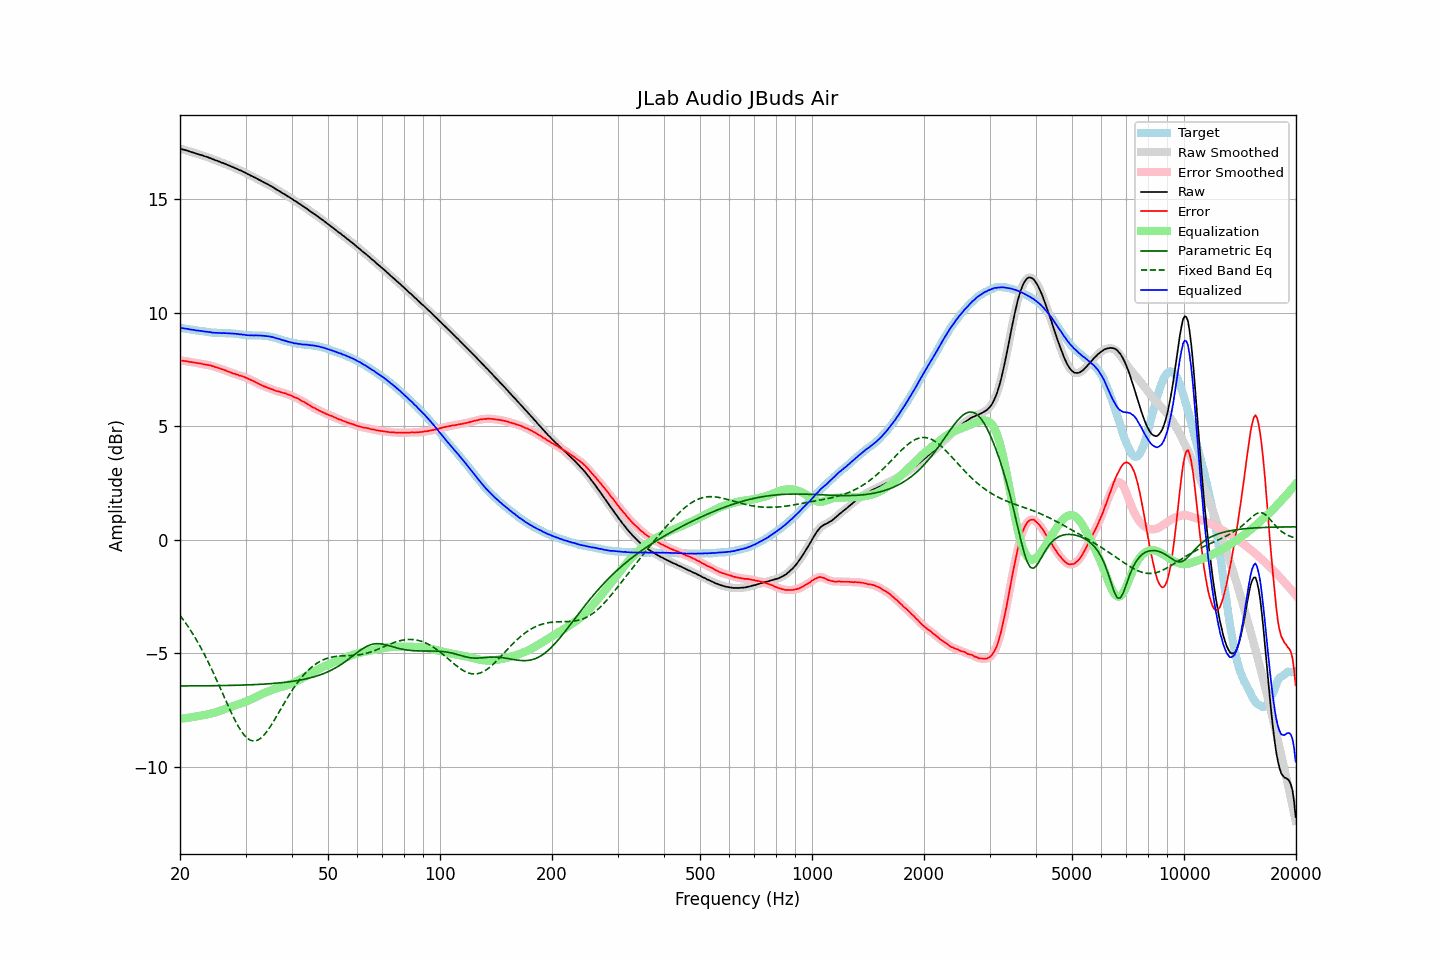

The file beside this chart, header and first rows:
frequency, raw, error, smoothed, error_smoothed, equalization, parametric_eq, fixed_band_eq, equalized_raw, equalized_smoothed, target
20.00, 17.22, 7.89, 17.22, 7.89, -7.89, -6.45, -3.34, 9.33, 9.33, 9.33
20.20, 17.21, 7.89, 17.21, 7.89, -7.89, -6.45, -3.43, 9.33, 9.32, 9.32
20.40, 17.19, 7.88, 17.19, 7.88, -7.88, -6.45, -3.52, 9.31, 9.32, 9.31
20.61, 17.17, 7.87, 17.17, 7.87, -7.87, -6.45, -3.62, 9.30, 9.31, 9.30
20.81, 17.15, 7.86, 17.15, 7.86, -7.86, -6.45, -3.72, 9.29, 9.29, 9.29
21.02, 17.13, 7.85, 17.13, 7.85, -7.85, -6.45, -3.83, 9.28, 9.28, 9.28
21.23, 17.10, 7.83, 17.10, 7.84, -7.84, -6.44, -3.93, 9.26, 9.27, 9.27
21.44, 17.08, 7.82, 17.08, 7.83, -7.83, -6.44, -4.04, 9.25, 9.26, 9.26
21.66, 17.06, 7.81, 17.06, 7.81, -7.81, -6.44, -4.15, 9.25, 9.25, 9.25
21.87, 17.04, 7.81, 17.04, 7.80, -7.80, -6.44, -4.27, 9.24, 9.23, 9.24
22.09, 17.01, 7.79, 17.01, 7.79, -7.79, -6.44, -4.39, 9.22, 9.22, 9.22
22.31, 16.99, 7.78, 16.99, 7.78, -7.78, -6.44, -4.51, 9.21, 9.21, 9.21
22.54, 16.97, 7.77, 16.97, 7.77, -7.77, -6.44, -4.64, 9.20, 9.20, 9.20
22.76, 16.95, 7.76, 16.95, 7.76, -7.75, -6.44, -4.77, 9.20, 9.20, 9.19
22.99, 16.93, 7.74, 16.93, 7.74, -7.74, -6.44, -4.90, 9.19, 9.19, 9.19
23.22, 16.90, 7.72, 16.91, 7.73, -7.73, -6.44, -5.03, 9.17, 9.18, 9.18
23.45, 16.88, 7.71, 16.88, 7.71, -7.72, -6.44, -5.17, 9.16, 9.16, 9.17
23.69, 16.86, 7.71, 16.86, 7.70, -7.70, -6.44, -5.31, 9.16, 9.16, 9.16
23.92, 16.83, 7.69, 16.83, 7.69, -7.69, -6.44, -5.46, 9.15, 9.15, 9.14
24.16, 16.81, 7.68, 16.81, 7.67, -7.67, -6.44, -5.60, 9.14, 9.14, 9.13
24.40, 16.77, 7.65, 16.78, 7.65, -7.65, -6.44, -5.75, 9.12, 9.13, 9.12
24.65, 16.75, 7.63, 16.75, 7.63, -7.63, -6.43, -5.90, 9.12, 9.12, 9.12
24.89, 16.72, 7.60, 16.72, 7.61, -7.61, -6.43, -6.06, 9.11, 9.11, 9.12
25.14, 16.70, 7.58, 16.70, 7.59, -7.59, -6.43, -6.22, 9.11, 9.11, 9.12
25.39, 16.67, 7.57, 16.67, 7.56, -7.56, -6.43, -6.37, 9.11, 9.11, 9.11
25.65, 16.64, 7.54, 16.64, 7.54, -7.54, -6.43, -6.53, 9.10, 9.10, 9.10
25.91, 16.61, 7.51, 16.61, 7.51, -7.51, -6.43, -6.69, 9.10, 9.10, 9.10
26.16, 16.59, 7.49, 16.59, 7.49, -7.49, -6.43, -6.85, 9.10, 9.10, 9.10
26.43, 16.56, 7.46, 16.56, 7.46, -7.46, -6.43, -7.01, 9.10, 9.10, 9.10
26.69, 16.53, 7.44, 16.53, 7.44, -7.44, -6.43, -7.17, 9.10, 9.10, 9.10
26.96, 16.50, 7.41, 16.50, 7.41, -7.41, -6.42, -7.33, 9.09, 9.09, 9.09
27.23, 16.47, 7.38, 16.47, 7.38, -7.38, -6.42, -7.48, 9.09, 9.09, 9.09
27.50, 16.44, 7.35, 16.44, 7.35, -7.36, -6.42, -7.64, 9.09, 9.09, 9.09
27.77, 16.41, 7.32, 16.41, 7.33, -7.33, -6.42, -7.78, 9.08, 9.08, 9.09
28.05, 16.38, 7.31, 16.38, 7.31, -7.31, -6.42, -7.93, 9.08, 9.08, 9.07
28.33, 16.35, 7.28, 16.35, 7.28, -7.28, -6.42, -8.06, 9.07, 9.07, 9.07
28.62, 16.32, 7.26, 16.32, 7.26, -7.26, -6.41, -8.19, 9.06, 9.06, 9.06
28.90, 16.28, 7.23, 16.29, 7.24, -7.24, -6.41, -8.31, 9.04, 9.05, 9.06
29.19, 16.26, 7.22, 16.26, 7.21, -7.21, -6.41, -8.43, 9.05, 9.04, 9.04
29.48, 16.22, 7.19, 16.22, 7.19, -7.19, -6.41, -8.52, 9.03, 9.04, 9.03
29.78, 16.19, 7.17, 16.19, 7.17, -7.16, -6.40, -8.62, 9.03, 9.03, 9.03
30.08, 16.15, 7.14, 16.15, 7.14, -7.13, -6.40, -8.69, 9.02, 9.02, 9.01
30.38, 16.11, 7.10, 16.12, 7.10, -7.11, -6.40, -8.76, 9.01, 9.01, 9.01
30.68, 16.08, 7.08, 16.08, 7.07, -7.08, -6.40, -8.80, 9.01, 9.00, 9.01
30.99, 16.04, 7.04, 16.04, 7.04, -7.04, -6.39, -8.84, 9.00, 9.00, 9.00
31.30, 16.01, 7.01, 16.01, 7.01, -7.01, -6.39, -8.86, 9.00, 9.00, 9.00
31.61, 15.97, 6.98, 15.97, 6.98, -6.97, -6.39, -8.87, 9.00, 9.00, 9.00
31.93, 15.94, 6.94, 15.94, 6.94, -6.94, -6.38, -8.86, 9.00, 9.00, 9.00
32.24, 15.90, 6.90, 15.90, 6.90, -6.90, -6.38, -8.84, 9.00, 9.00, 9.00
32.57, 15.86, 6.87, 15.87, 6.87, -6.87, -6.38, -8.80, 8.99, 9.00, 8.99
32.89, 15.83, 6.83, 15.83, 6.83, -6.83, -6.37, -8.76, 9.00, 8.99, 9.00
33.22, 15.79, 6.80, 15.79, 6.80, -6.80, -6.37, -8.70, 8.99, 8.99, 8.99
33.55, 15.75, 6.76, 15.75, 6.77, -6.77, -6.37, -8.63, 8.98, 8.98, 8.99
33.89, 15.71, 6.74, 15.71, 6.74, -6.74, -6.36, -8.55, 8.97, 8.98, 8.97
34.23, 15.68, 6.71, 15.68, 6.71, -6.71, -6.36, -8.46, 8.97, 8.97, 8.97
34.57, 15.64, 6.68, 15.64, 6.68, -6.68, -6.35, -8.36, 8.96, 8.96, 8.96
34.92, 15.60, 6.65, 15.60, 6.66, -6.65, -6.35, -8.26, 8.95, 8.95, 8.95
35.27, 15.56, 6.63, 15.56, 6.63, -6.63, -6.34, -8.15, 8.93, 8.93, 8.93
35.62, 15.52, 6.61, 15.52, 6.60, -6.60, -6.34, -8.03, 8.92, 8.92, 8.91
35.97, 15.47, 6.57, 15.47, 6.58, -6.58, -6.33, -7.91, 8.89, 8.90, 8.90
... 635 more rows
